Run: headless pygame with SDL's dummy video driver; simulated clock (each Clock.tick advances the game by its frame time, no real sleeping); random seed 0; keys injected as events and as key.get_pressed() state; no mouse input.
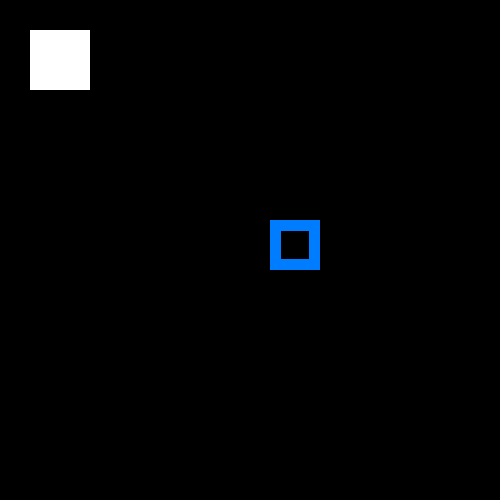
Frame 1 of 4 · flips 1–60 · no input
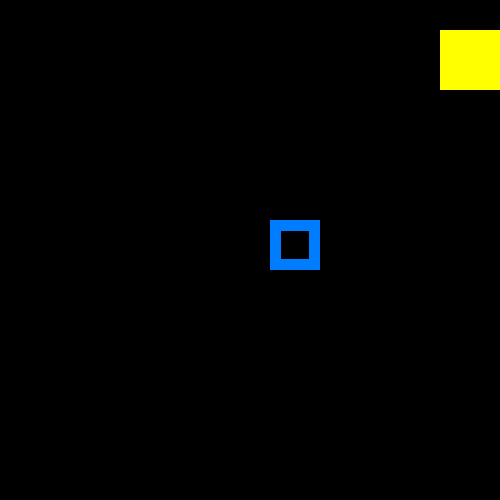
Frame 2 of 4 · flips 61–180 · tapped SPACE, RETURN · held RIGHT (→), D
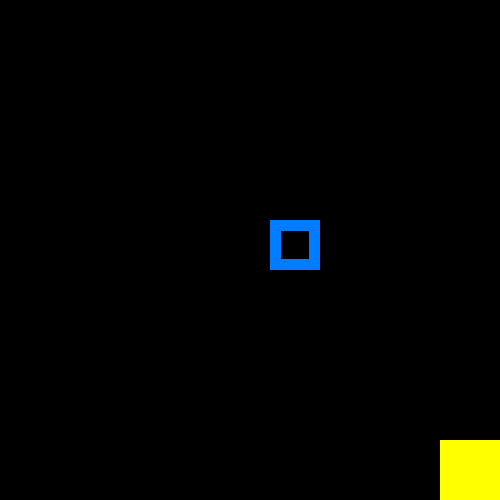
Frame 3 of 4 · flips 181–300 · held DOWN (↓), S
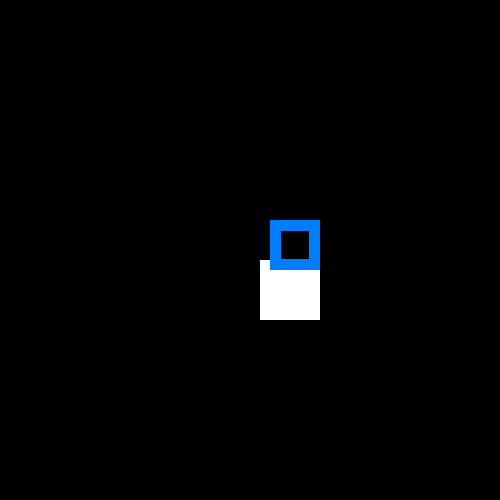
Frame 4 of 4 · flips 301–420 · held LEFT (←), A, UP (↑), W

The pygame program that drew these frames:

import pygame
def main():
    pygame.init()
    screen_w,screen_h=500,500
    screen=pygame.display.set_mode((screen_w,screen_h))
    pygame.display.set_caption('COLOUR CHANGING SPRITE ⚽️')
    colors = {'red':pygame.Color('red'),
              'blue':pygame.Color('blue'),
              'green':pygame.Color('green'),
              'yellow':pygame.Color('yellow'),
              'white':pygame.Color('white')}
    current_color=colors['white']
    x,y=30,30
    sprite_w,sprite_h=60,60
    clock=pygame.time.Clock()
    done=False
    while not done:
        for event in pygame.event.get():
            if event.type == pygame.QUIT:
                done=True
        pressed= pygame.key.get_pressed()
        if pressed[pygame.K_LEFT]: x-=10
        if pressed[pygame.K_RIGHT]: x+=10
        if pressed[pygame.K_UP]: y-=10
        if pressed[pygame.K_DOWN]: y+=10
        x=min((max(0,x)), screen_w-sprite_w)
        y=min((max(0,y)), screen_h-sprite_h)
        if x==0: current_color=colors['blue']
        elif x == screen_w-sprite_w: current_color=colors['yellow']
        elif y==0: current_color=colors['red']
        elif y == screen_h-sprite_h: current_color=colors['green']
        else:
            current_color=colors['white']
        screen.fill((0,0,0))
        sprite1=pygame.draw.rect(screen,current_color,
                         (x,y,sprite_w,sprite_h))
        sprite2= pygame.draw.rect(screen,(0,125,255),pygame.Rect(270,220,50,50),11)
        pygame.display.update()
        clock.tick(90)
        pygame.display.flip()
        clock.tick(90)
        if sprite1.colliderect(sprite2):
            pygame.quit()
        else:
            continue
            
    pygame.quit()
if __name__=='__main__':
    main()
